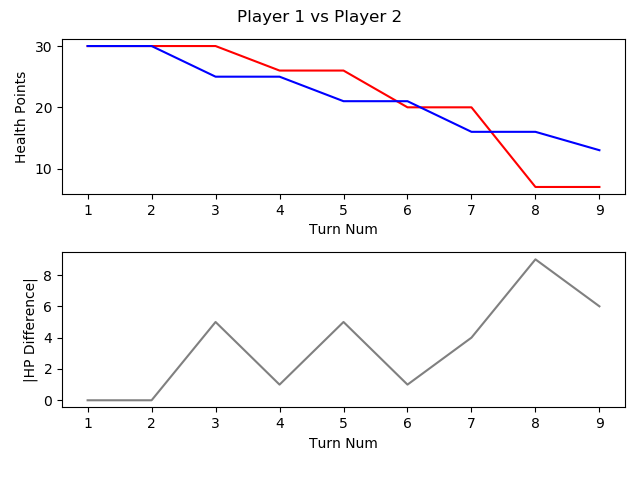

The table this chart was drawn from, first rows:
, TURN_NO, P1_HEALTH, P2_HEALTH, CURRENT_PLAYER, AMOUNTHEALEDTHISTURN, NUMATTACKSTHISTURN, NUMCARDSDRAWNTHISTURN, NUMCARDSPLAYEDTHISTURN, NUMCARDSTODRAW, NUMELEMENTALSPLAYEDLASTTURN, NUMELEMENTALSPLAYEDTHISTURN, NUMFRIENDLYMINIONSTHATATTACKEDTHISTURN, NUMFRIENDLYMINIONSTHATDIEDTHISTURN, NUMMINIONSPLAYEDTHISTURN, NUMMINIONSPLAYERKILLEDTHISTURN, NUMOPTIONSPLAYEDTHISTURN, NUMSECRETSPLAYEDTHISGAME, NUMSPELLSPLAYEDTHISGAME, NUMTIMESHEROPOWERUSEDTHISGAME, REMAININGMANA, TOTALMANASPENTTHISGAME, USEDMANATHISTURN
1, 1, 30, 30, P1 FitzVonGerald, 0, 0, 1, 1, 0, 0, 0, 0, 0, 1, 0, 1, 0, 0, 0, 0, 1, 1
2, 2, 30, 30, P2 RehHausZuckFuchs, 0, 0, 1, 1, 0, 0, 0, 0, 0, 1, 0, 1, 0, 0, 0, 0, 1, 1
3, 3, 30, 25, P1 FitzVonGerald, 0, 0, 1, 1, 0, 0, 0, 1, 0, 0, 0, 3, 0, 1, 0, 0, 3, 2
4, 4, 26, 25, P2 RehHausZuckFuchs, 0, 0, 1, 1, 0, 0, 0, 2, 0, 0, 0, 4, 0, 1, 0, 1, 2, 1
5, 5, 26, 21, P1 FitzVonGerald, 0, 0, 1, 1, 0, 0, 0, 1, 0, 0, 0, 3, 0, 1, 0, 0, 6, 3
6, 6, 20, 21, P2 RehHausZuckFuchs, 0, 0, 1, 1, 0, 0, 0, 2, 0, 1, 0, 4, 0, 1, 0, 0, 5, 3
7, 7, 20, 16, P1 FitzVonGerald, 0, 0, 1, 2, 0, 0, 0, 1, 0, 2, 0, 5, 0, 1, 1, 0, 10, 4
8, 8, 7, 16, P2 RehHausZuckFuchs, 0, 0, 1, 3, 0, 0, 0, 3, 0, 1, 0, 7, 0, 2, 0, 0, 10, 4
9, 9, 7, 13, P1 FitzVonGerald, 0, 0, 1, 2, 0, 0, 0, 4, 1, 2, 2, 6, 0, 1, 1, 0, 15, 5
